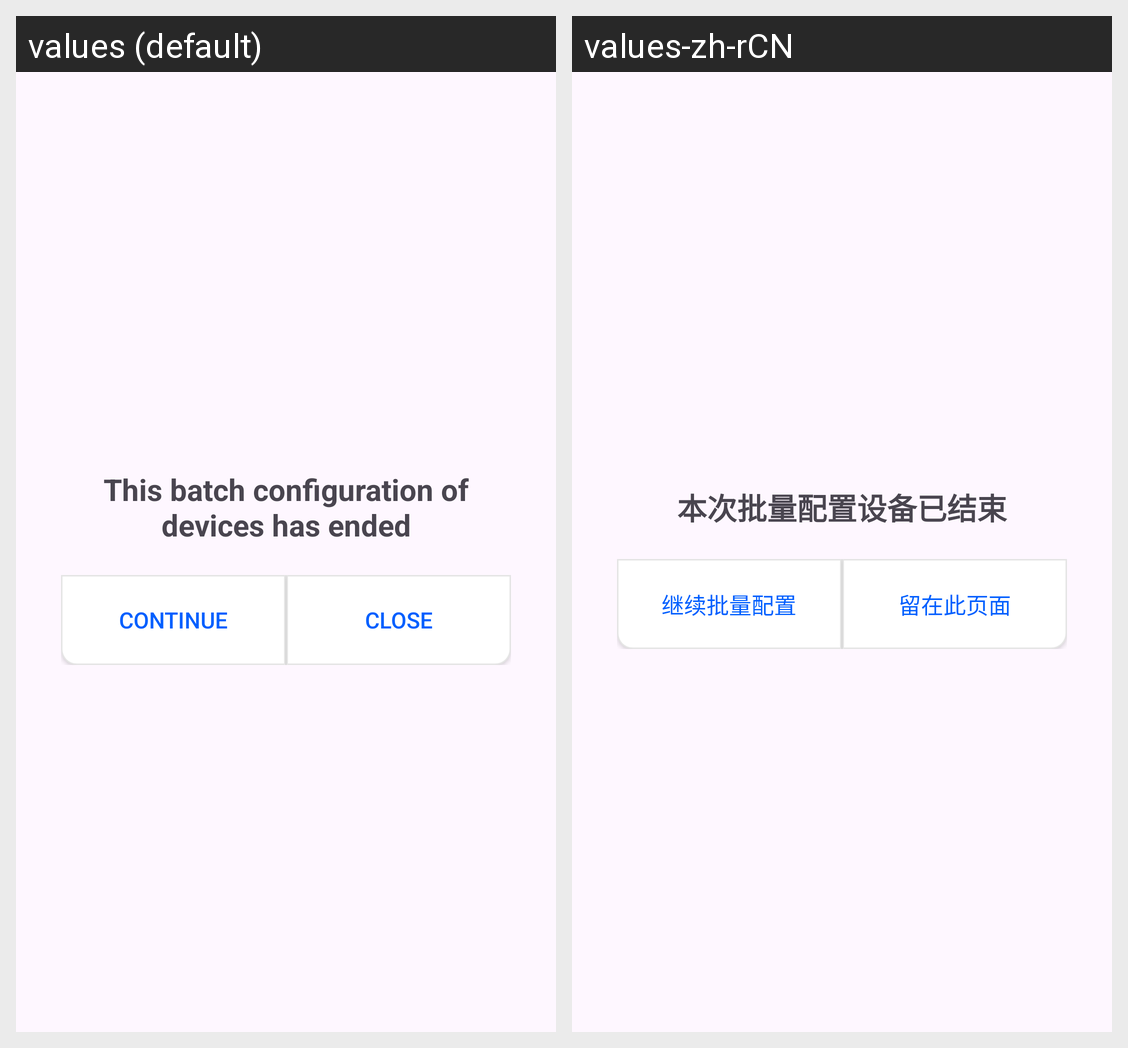

Here is an Android app screen in its default locale and in the app's own translations. Write out the translated-string differences for the strings that appear on this screen.
Android screen res/layout/dialog_batch_modify_finish_info.xml rendered under 2 locales, left to right: values (default), values-zh-rCN. Device: Nexus 5 (rendered at 1080×1920; each locale shown at half size, 540×960, under a caption strip naming it); theme Theme.FeasyBeacon1.
Strings drawn on this screen, with the default value and each locale's value (text and hints the layout hard-codes, and strings that could not be matched under every locale, appear in the picture but are not listed):

config_finish
  values: This batch configuration of devices has ended
  values-zh-rCN: 本次批量配置设备已结束

continue_to_configure
  values: continue
  values-zh-rCN: 继续批量配置

stay_on_this_page
  values: close
  values-zh-rCN: 留在此页面
